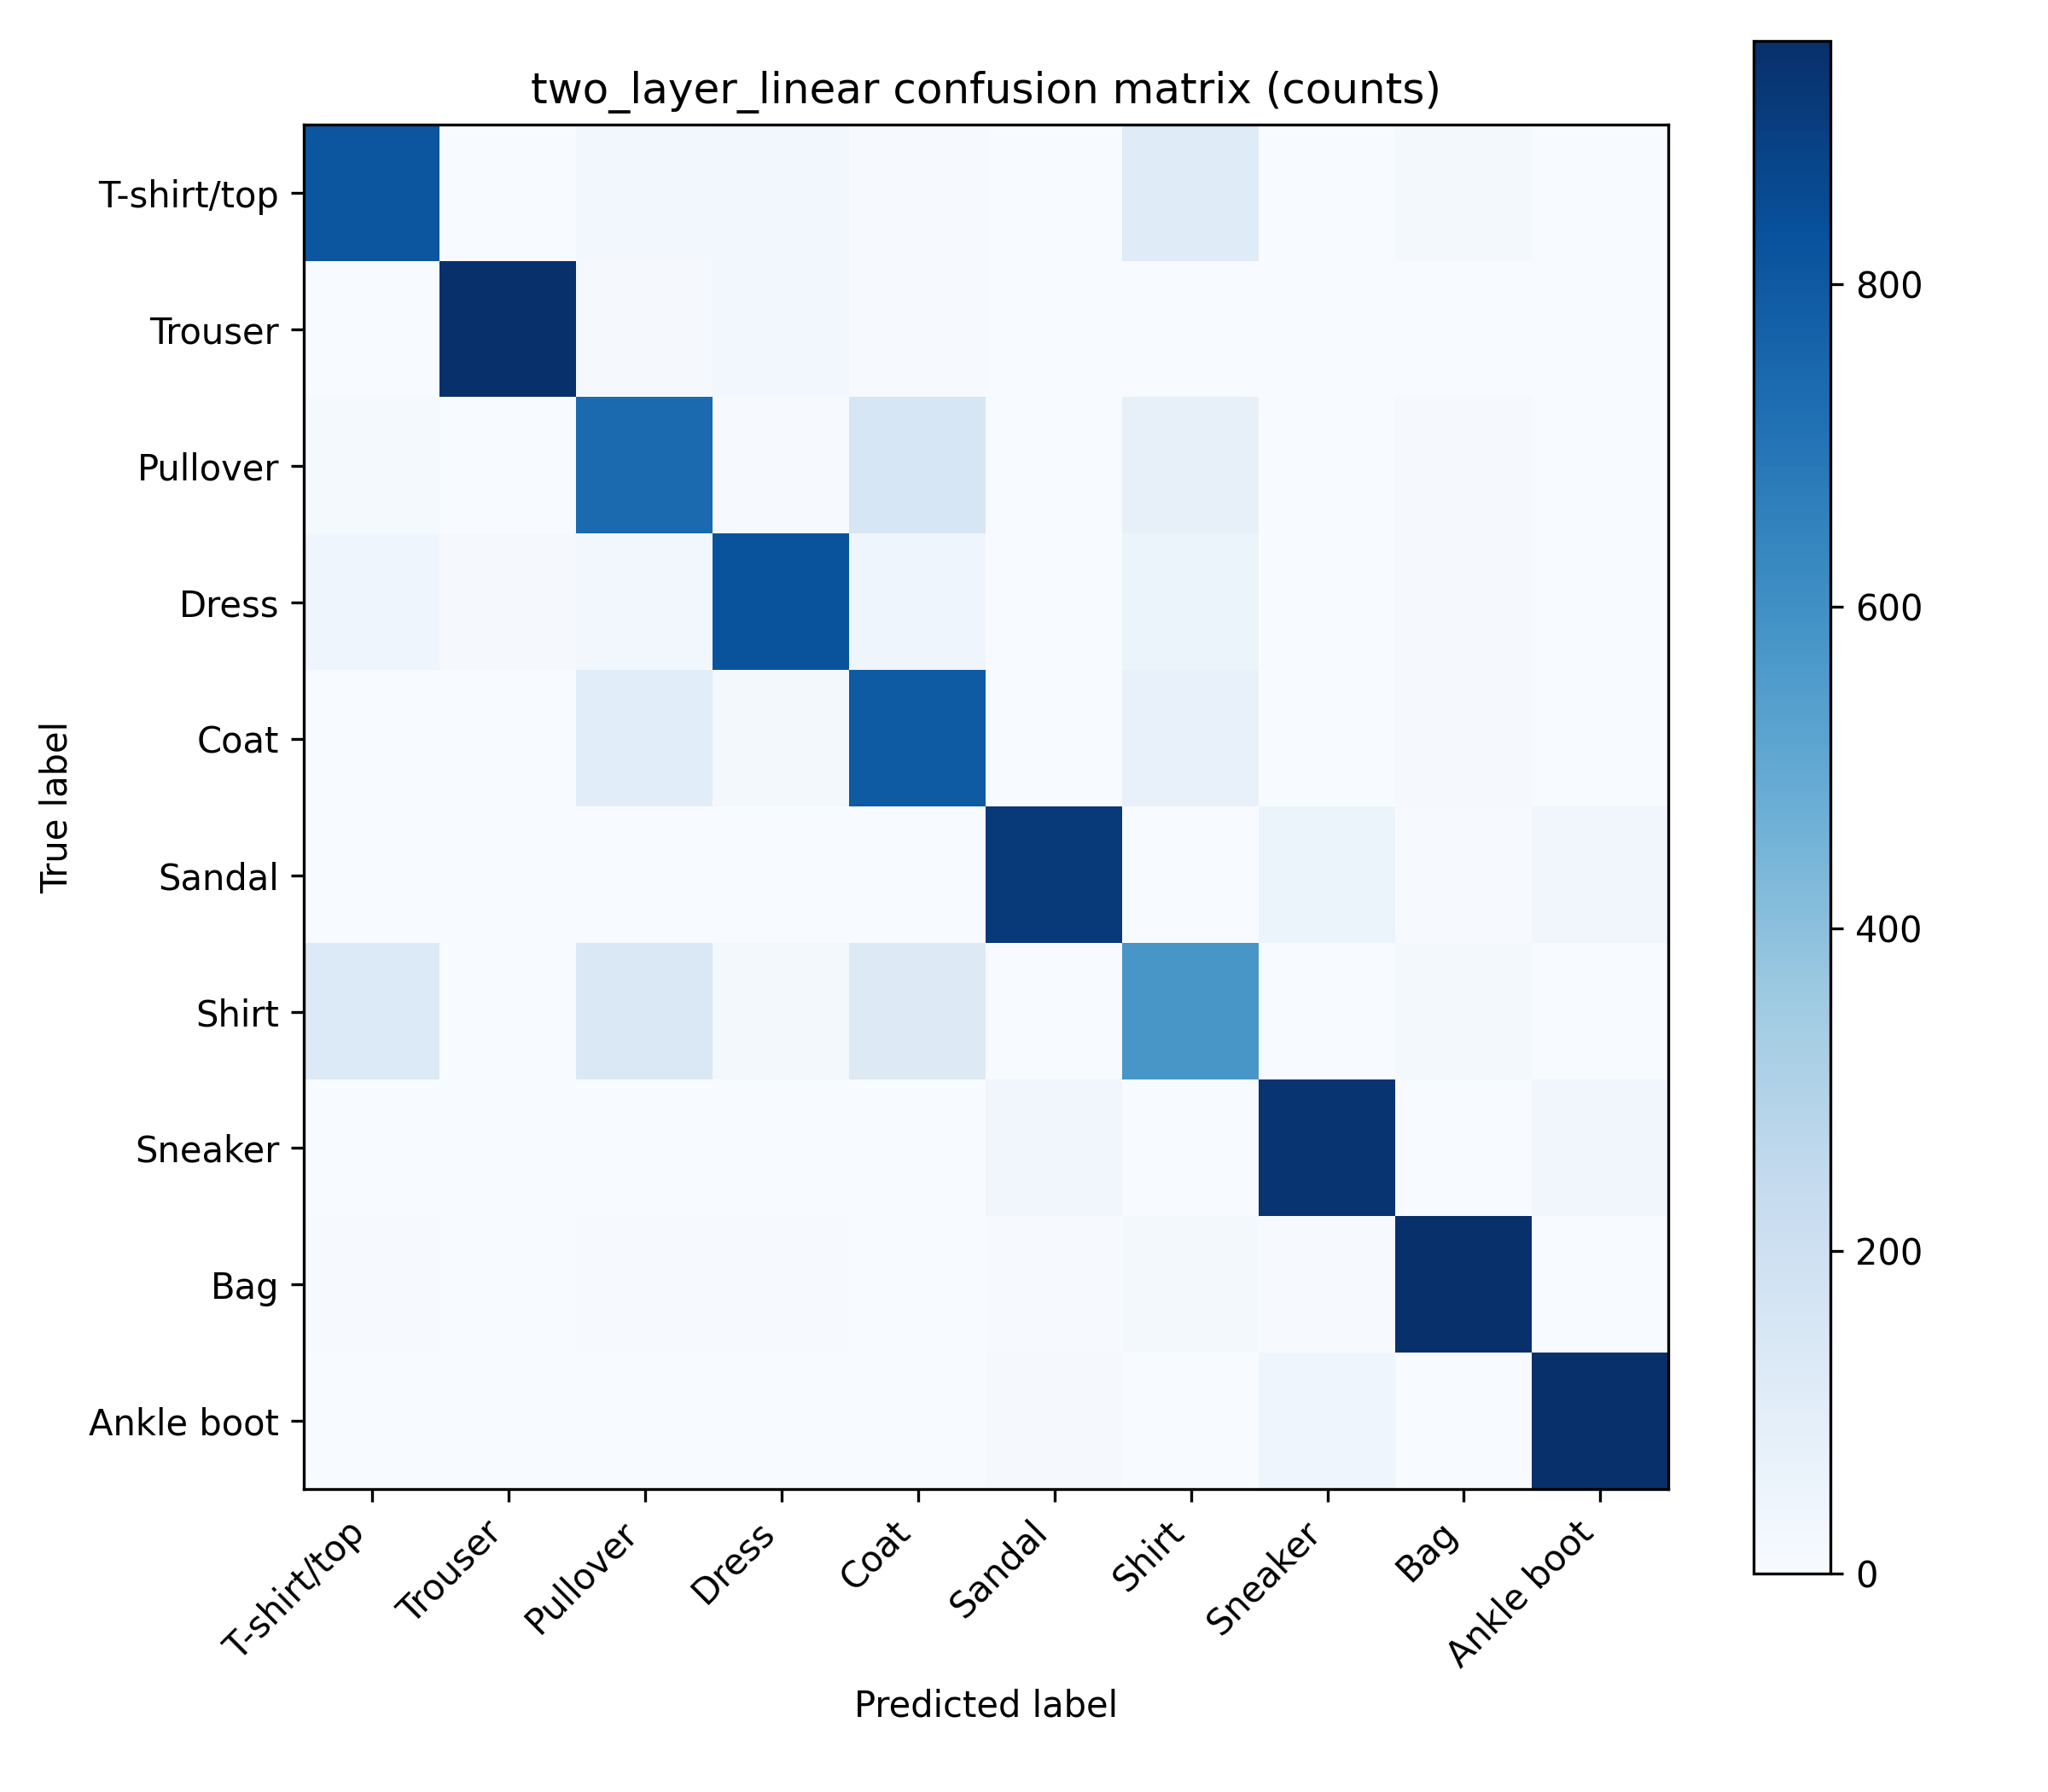

Source data for this figure (header and first rows):
true\pred, T-shirt/top, Trouser, Pullover, Dress, Coat, Sandal, Shirt, Sneaker, Bag, Ankle boot
T-shirt/top, 811, 1, 24, 28, 7, 0, 114, 0, 15, 0
Trouser, 3, 951, 9, 27, 6, 0, 2, 0, 2, 0
Pullover, 14, 3, 738, 6, 154, 0, 76, 0, 9, 0
Dress, 44, 11, 26, 821, 40, 0, 49, 0, 9, 0
Coat, 0, 1, 104, 18, 794, 0, 73, 0, 10, 0
Sandal, 0, 0, 0, 1, 0, 914, 0, 51, 4, 30
Shirt, 129, 2, 137, 21, 119, 0, 574, 0, 18, 0
Sneaker, 0, 0, 0, 0, 0, 31, 0, 936, 0, 33
Bag, 4, 1, 7, 6, 3, 4, 20, 5, 949, 1
Ankle boot, 0, 1, 0, 0, 0, 9, 1, 38, 0, 951
